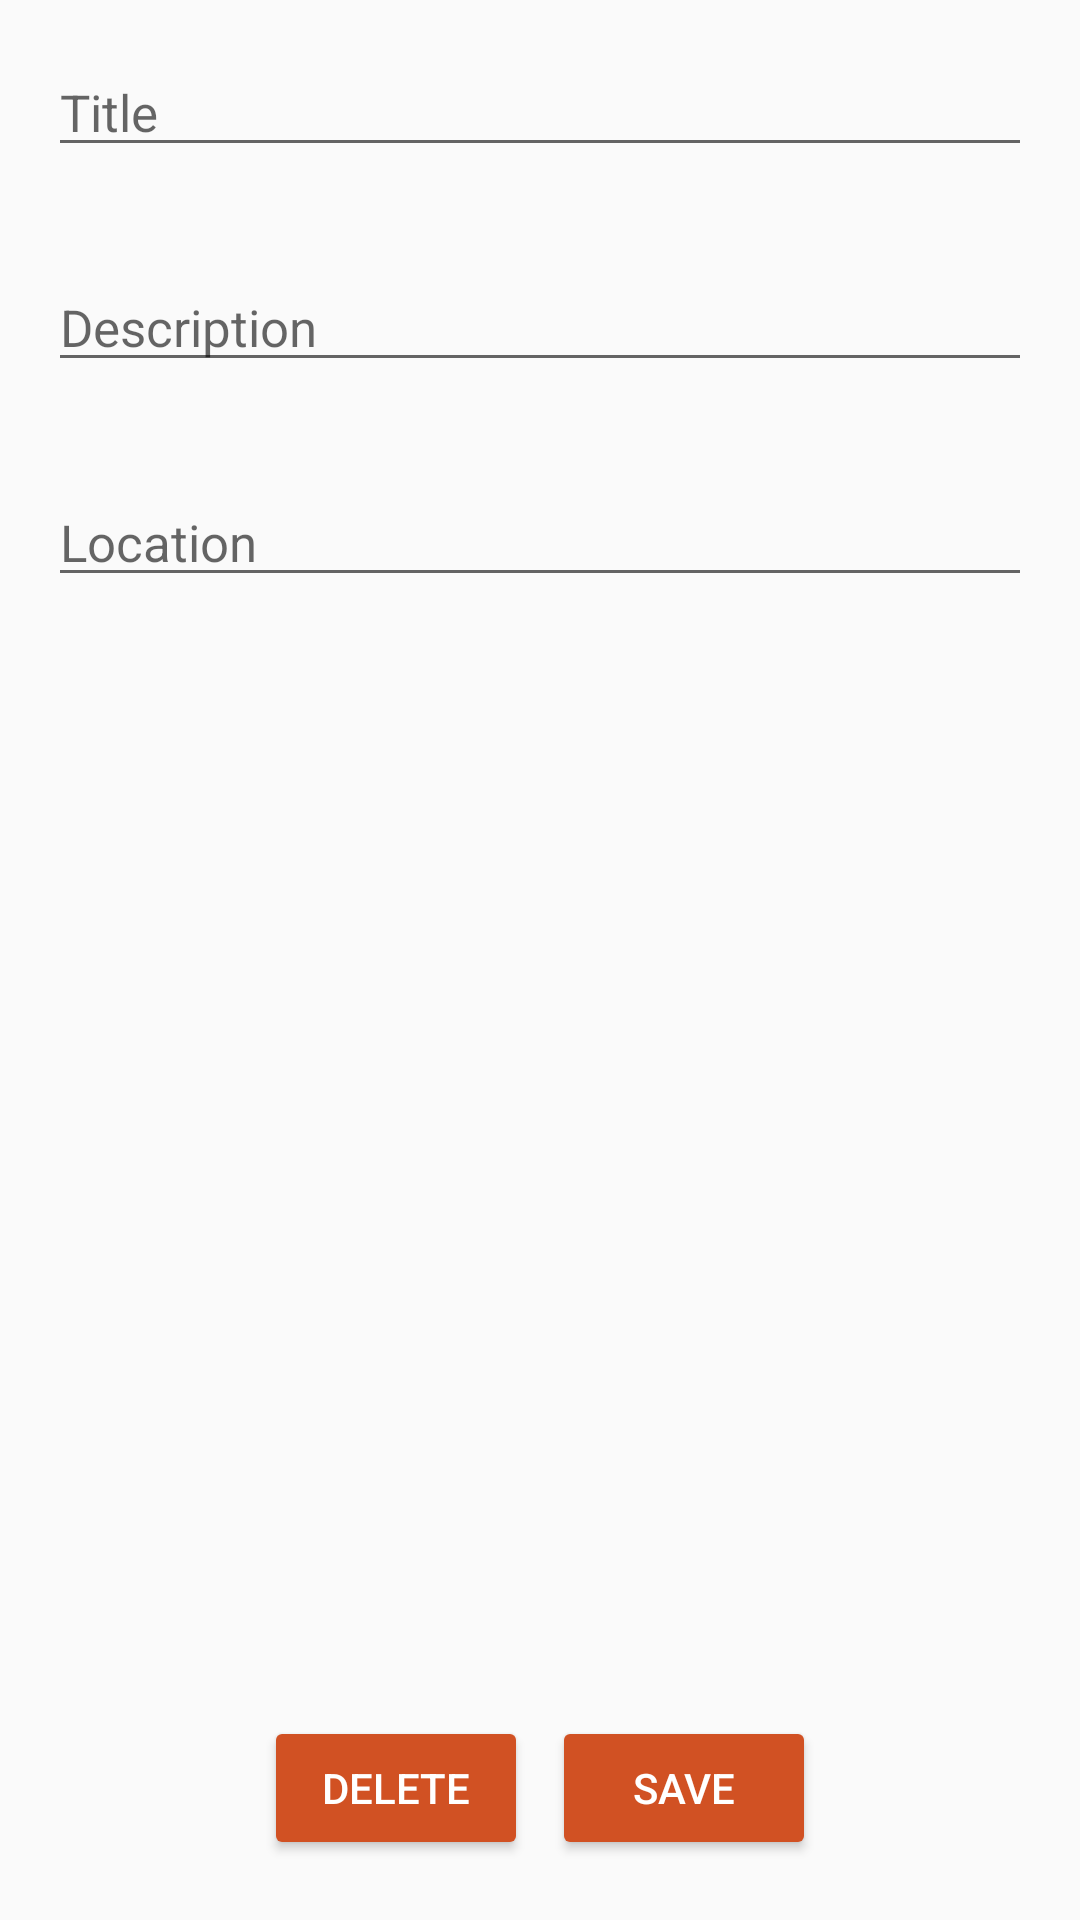

The Android layout XML behind this screen, and the referenced resources:
<!-- AndroidManifest.xml: application theme AppTheme -->
<!-- res/layout/activity_event_location.xml -->
<?xml version="1.0" encoding="utf-8"?>
<RelativeLayout
    xmlns:android="http://schemas.android.com/apk/res/android"
    xmlns:app="http://schemas.android.com/apk/res-auto"
    xmlns:tools="http://schemas.android.com/tools"
    android:id="@+id/event_holder"
    android:layout_width="match_parent"
    android:layout_height="match_parent">

    <EditText
        android:id="@+id/event_title"
        android:layout_width="match_parent"
        android:layout_height="wrap_content"
        android:layout_margin="@dimen/activity_margin"
        android:hint="@string/title"
        android:inputType="textCapSentences"
        android:maxLength="80"
        android:maxLines="1"
        android:minEms="20"
        android:textCursorDrawable="@null"
        android:textSize="@dimen/day_text_size"
        android:autofillHints=""
        tools:targetApi="o"/>

    <EditText
        android:id="@+id/event_description"
        android:layout_width="match_parent"
        android:layout_height="wrap_content"
        android:layout_below="@+id/event_title"
        android:layout_margin="@dimen/activity_margin"
        android:gravity="top"
        android:autoLink="all"
        android:autofillHints=""
        android:hint="@string/description"
        android:inputType="textCapSentences|textMultiLine"
        android:linksClickable="true"
        android:minEms="20"
        android:textCursorDrawable="@null"
        android:textSize="@dimen/day_text_size" />

    <EditText
        android:id="@+id/event_location"
        android:layout_width="match_parent"
        android:layout_height="wrap_content"
        android:layout_below="@+id/event_description"
        android:layout_margin="@dimen/activity_margin"
        android:gravity="top"
        android:autoLink="all"
        android:autofillHints=""
        android:hint="@string/location"
        android:inputType="textCapSentences|textMultiLine"
        android:linksClickable="true"
        android:minEms="20"
        android:textCursorDrawable="@null"
        android:textSize="@dimen/day_text_size" />

    <LinearLayout
        android:id="@+id/linearLayout"
        android:layout_width="match_parent"
        android:layout_height="wrap_content"
        android:layout_margin="@dimen/activity_margin"
        android:gravity="center"
        android:layout_alignParentBottom="true"
        android:layout_centerInParent="true"
        android:orientation="horizontal">

        <androidx.appcompat.widget.AppCompatButton
            android:id="@+id/delete_event_button"
            android:layout_width="wrap_content"
            android:layout_height="wrap_content"
            android:layout_margin="@dimen/small_margin"
            android:text="@string/delete"
            android:textColor="@android:color/white"
            app:backgroundTint="@color/primary_color" />

        <androidx.appcompat.widget.AppCompatButton
            android:id="@+id/save_event_button"
            android:layout_width="wrap_content"
            android:layout_height="wrap_content"
            android:layout_margin="@dimen/small_margin"
            android:text="@string/save"
            android:textColor="@android:color/white"
            app:backgroundTint="@color/primary_color" />
    </LinearLayout>
</RelativeLayout>
<!-- resources referenced by this layout -->
<resources>
  <color name="primary_color">#d15123</color>
  <dimen name="activity_margin">16dp</dimen>
  <dimen name="day_text_size">17sp</dimen>
  <dimen name="small_margin">4dp</dimen>
  <string name="delete">Delete</string>
  <string name="description">Description</string>
  <string name="location">Location</string>
  <string name="save">Save</string>
  <string name="title">Title</string>
  <style name="AppTheme" parent="Theme.AppCompat.Light.DarkActionBar">
          
          <item name="colorPrimary">@color/primary_color</item>
          <item name="colorPrimaryDark">@color/primary_dark_color</item>
          <item name="colorAccent">@color/primary_color</item>
      </style>
  <color name="primary_dark_color">#b2411b</color>
</resources>
